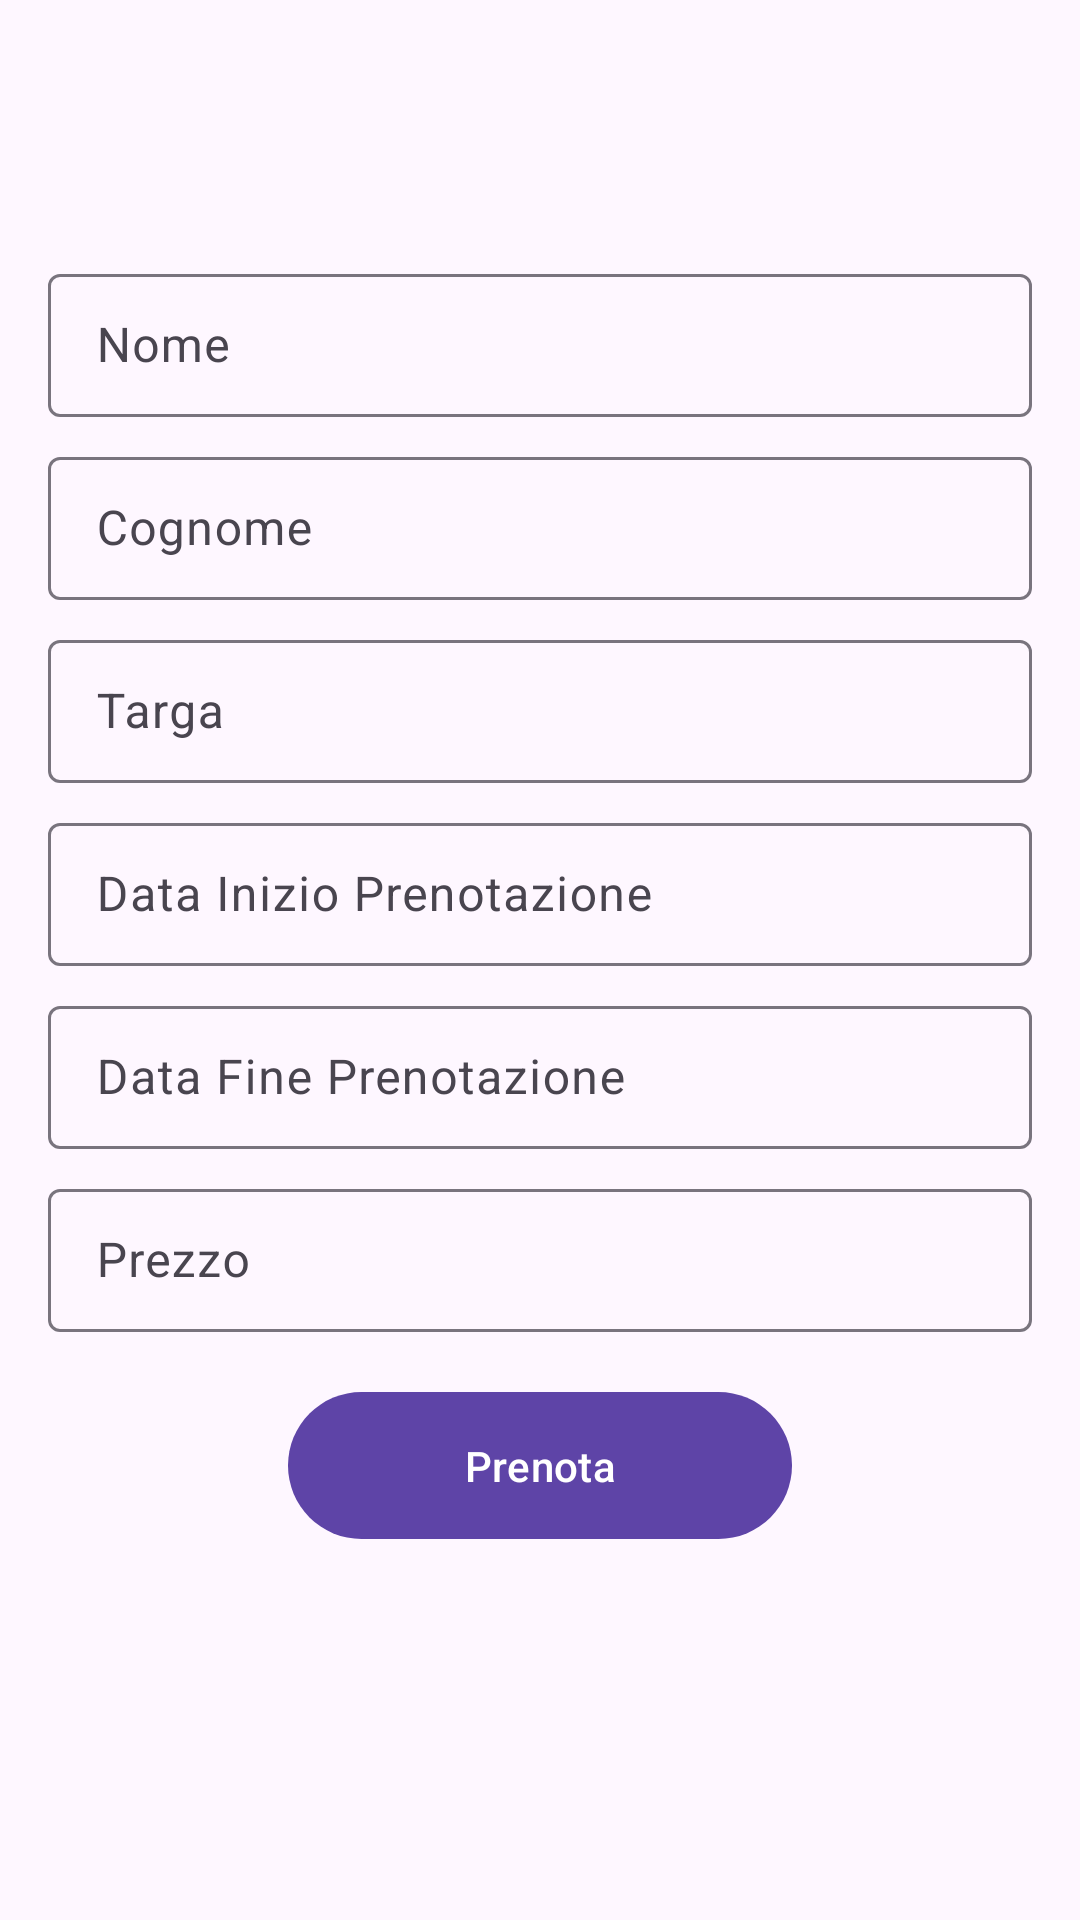

The Android layout XML behind this screen, and the referenced resources:
<!-- AndroidManifest.xml: application theme Theme.SmartParking -->
<!-- res/layout/activity_prenota_posto.xml -->
<?xml version="1.0" encoding="utf-8"?>
<androidx.coordinatorlayout.widget.CoordinatorLayout
        xmlns:android="http://schemas.android.com/apk/res/android"
        android:layout_width="match_parent"
        android:layout_height="match_parent">

    <ScrollView
            android:layout_width="match_parent"
            android:layout_height="match_parent"
            android:padding="16dp">

        <LinearLayout
                android:layout_marginTop="70dp"
                android:layout_width="match_parent"
                android:layout_height="wrap_content"
                android:orientation="vertical">

            
            <com.google.android.material.textfield.TextInputLayout
                    android:id="@+id/textInputNome"
                    style="@style/Widget.Material3.TextInputLayout.OutlinedBox.Dense"
                    android:layout_width="match_parent"
                    android:layout_height="wrap_content"
                    android:hint="Nome">
                <com.google.android.material.textfield.TextInputEditText
                        android:id="@+id/editNome"
                        android:layout_width="match_parent"
                        android:layout_height="wrap_content"
                        android:inputType="none"
                        android:focusable="false"
                        android:enabled="false"/>
            </com.google.android.material.textfield.TextInputLayout>

            
            <com.google.android.material.textfield.TextInputLayout
                    android:id="@+id/textInputCognome"
                    style="@style/Widget.Material3.TextInputLayout.OutlinedBox.Dense"
                    android:layout_width="match_parent"
                    android:layout_height="wrap_content"
                    android:hint="Cognome"
                    android:layout_marginTop="8dp">
                <com.google.android.material.textfield.TextInputEditText
                        android:id="@+id/editCognome"
                        android:layout_width="match_parent"
                        android:layout_height="wrap_content"
                        android:inputType="none"
                        android:focusable="false"
                        android:enabled="false"/>
            </com.google.android.material.textfield.TextInputLayout>

            
            <com.google.android.material.textfield.TextInputLayout
                    android:id="@+id/textInputTarga"
                    style="@style/Widget.Material3.TextInputLayout.OutlinedBox.Dense"
                    android:layout_width="match_parent"
                    android:layout_height="wrap_content"
                    android:hint="Targa"
                    android:layout_marginTop="8dp">
                <com.google.android.material.textfield.TextInputEditText
                        android:id="@+id/editTarga"
                        android:layout_width="match_parent"
                        android:layout_height="wrap_content"
                        android:inputType="none"
                        android:focusable="false"
                        android:enabled="false"/>
            </com.google.android.material.textfield.TextInputLayout>

            
            <com.google.android.material.textfield.TextInputLayout
                    android:id="@+id/textInputDataInizio"
                    style="@style/Widget.Material3.TextInputLayout.OutlinedBox.Dense"
                    android:layout_width="match_parent"
                    android:layout_height="wrap_content"
                    android:hint="Data Inizio Prenotazione"
                    android:layout_marginTop="8dp">
                <com.google.android.material.textfield.TextInputEditText
                        android:id="@+id/editDataInizio"
                        android:layout_width="match_parent"
                        android:layout_height="wrap_content"
                        android:focusable="false"/>
            </com.google.android.material.textfield.TextInputLayout>

            
            <com.google.android.material.textfield.TextInputLayout
                    android:id="@+id/textInputDataFine"
                    style="@style/Widget.Material3.TextInputLayout.OutlinedBox.Dense"
                    android:layout_width="match_parent"
                    android:layout_height="wrap_content"
                    android:hint="Data Fine Prenotazione"
                    android:layout_marginTop="8dp">
                <com.google.android.material.textfield.TextInputEditText
                        android:id="@+id/editDataFine"
                        android:layout_width="match_parent"
                        android:layout_height="wrap_content"
                        android:focusable="false"/>
            </com.google.android.material.textfield.TextInputLayout>

            <com.google.android.material.textfield.TextInputLayout
                    android:id="@+id/textInputPrezzo"
                    style="@style/Widget.Material3.TextInputLayout.OutlinedBox.Dense"
                    android:layout_width="match_parent"
                    android:layout_height="wrap_content"
                    android:hint="Prezzo"
                    android:layout_marginTop="8dp">
                <com.google.android.material.textfield.TextInputEditText
                        android:id="@+id/editPrezzo"
                        android:layout_width="match_parent"
                        android:layout_height="wrap_content"
                        android:focusable="false"/>
            </com.google.android.material.textfield.TextInputLayout>

            
            <com.google.android.material.button.MaterialButton
                    android:id="@+id/btnPrenota"
                    android:layout_width="match_parent"
                    android:layout_height="wrap_content"
                    android:text="Prenota"
                    android:layout_marginTop="16dp"
                    android:paddingVertical="15dp"
                    android:layout_marginHorizontal="80dp"
                    android:layout_marginBottom="50dp"/>
        </LinearLayout>
    </ScrollView>
</androidx.coordinatorlayout.widget.CoordinatorLayout>
<!-- resources referenced by this layout -->
<resources>
  <style name="Theme.SmartParking" parent="Theme.Material3.Light.NoActionBar">
          
          <item name="colorPrimary">@color/purple_500</item>
          <item name="colorSecondary">@color/teal_200</item>
          
          <item name="android:statusBarColor">@color/purple_500</item>
          
          <item name="android:navigationBarColor">@color/purple_500</item>
      </style>
  <color name="purple_500">#5E44A7</color>
  <color name="teal_200">#FF03DAC5</color>
</resources>
